Run: headless pygame with SDL's dummy video driver; simulated clock (each Clock.tick advances the game by its frame time, no real sleeping); random seed 0; keys injected as events and as key.get_pressed() state; no mouse input.
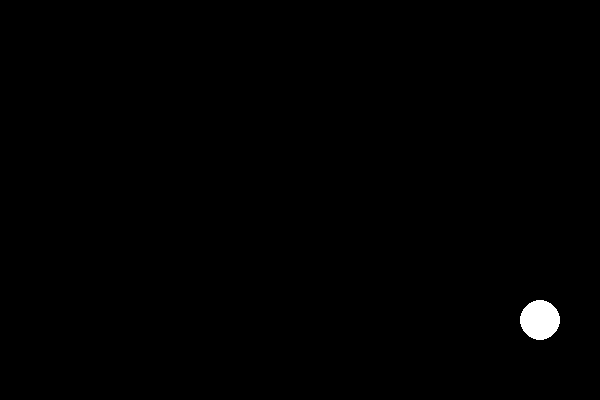
Frame 1 of 4 · flips 1–60 · no input
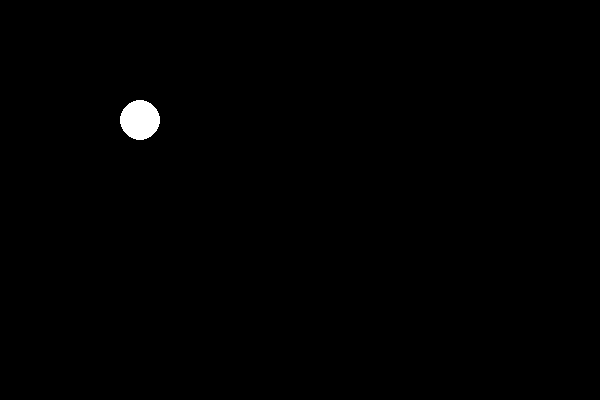
Frame 2 of 4 · flips 61–180 · tapped SPACE, RETURN · held RIGHT (→), D
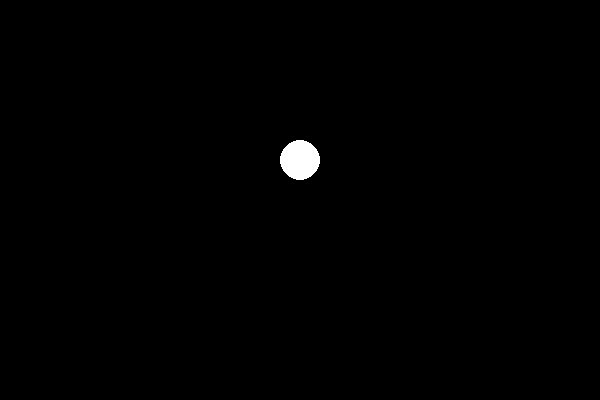
Frame 3 of 4 · flips 181–300 · held DOWN (↓), S
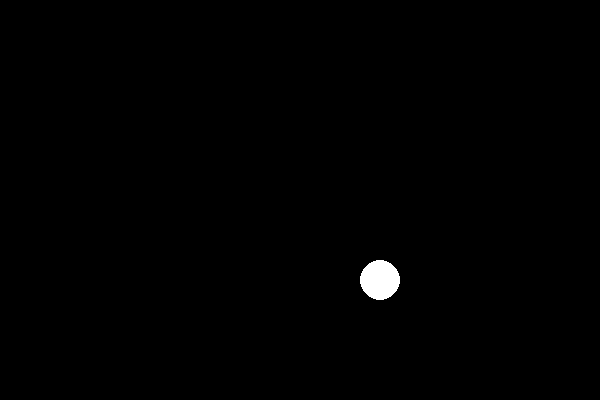
Frame 4 of 4 · flips 301–420 · held LEFT (←), A, UP (↑), W

The pygame program that drew these frames:

import pygame
width = 600
height = 400

ballR = 20

x = width/2
y = height/2

speed_x = 4
speed_y = 4
pygame.init()
clock=pygame.time.Clock()
screen = pygame.display.set_mode((width, height))
pygame.display.set_caption('Shar')

while 1:
    for event in pygame.event.get():
        if event.type == pygame.QUIT:
            quit()

    x += speed_x
    y += speed_y
    screen.fill((0, 0, 0))

    ball = pygame.draw.circle(screen, (255, 255, 255), (x, y), ballR)

    if ball.topleft[0] < 0 or ball.bottomright[0] >= width:
        speed_x = -speed_x
    if ball.topleft[1] < 0 or ball.bottomright[1] >= height:
        speed_y = -speed_y
    clock.tick(60)
    pygame.display.update()
